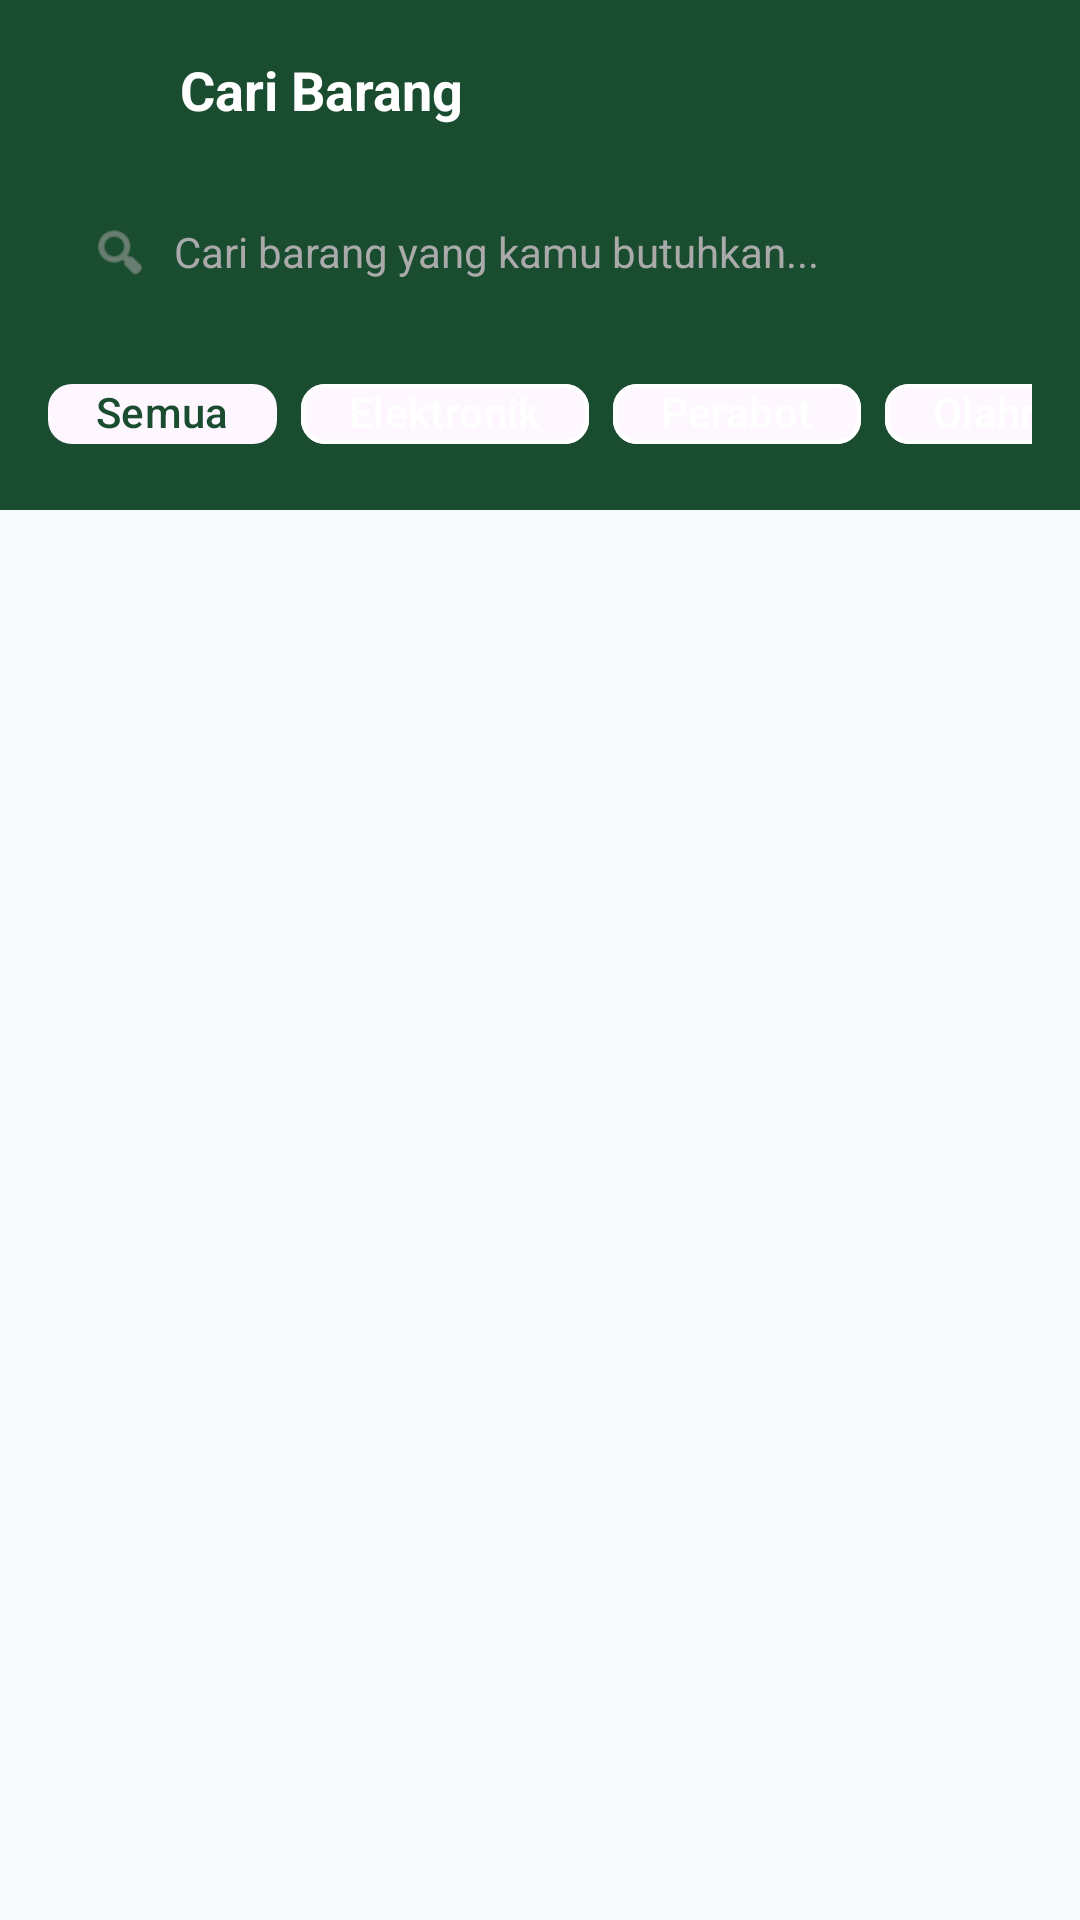

The Android layout XML behind this screen, and the referenced resources:
<!-- AndroidManifest.xml: application theme Theme.PakaiLagi -->
<!-- res/layout/fragment_cari_barang.xml -->
<?xml version="1.0" encoding="utf-8"?>
<LinearLayout
    xmlns:android="http://schemas.android.com/apk/res/android"
    xmlns:app="http://schemas.android.com/apk/res-auto"
    xmlns:tools="http://schemas.android.com/tools"
    android:layout_width="match_parent"
    android:layout_height="match_parent"
    android:orientation="vertical"
    android:background="@color/bg_light_grey"
    tools:ignore="HardcodedText,ContentDescription,SpeakableTextPresentCheck">

    <LinearLayout
        android:id="@+id/cariHeader"
        android:layout_width="match_parent"
        android:layout_height="wrap_content"
        android:background="@color/cari_header"
        android:orientation="vertical"
        android:paddingStart="16dp"
        android:paddingEnd="16dp"
        android:paddingTop="12dp"
        android:paddingBottom="14dp">

        <LinearLayout
            android:layout_width="match_parent"
            android:layout_height="wrap_content"
            android:orientation="horizontal"
            android:gravity="center_vertical"
            android:layout_marginBottom="12dp">

            <ImageButton
                android:id="@+id/btnCariBack"
                android:layout_width="36dp"
                android:layout_height="36dp"
                android:background="?attr/selectableItemBackgroundBorderless"
                android:src="@drawable/ic_arrow_back"
                android:contentDescription="Kembali"/>

            <TextView
                android:layout_width="0dp"
                android:layout_height="wrap_content"
                android:layout_weight="1"
                android:layout_marginStart="8dp"
                android:text="@string/cari_barang_title"
                android:textColor="@color/white"
                android:textSize="18sp"
                android:textStyle="bold"/>
        </LinearLayout>

        <LinearLayout
            android:layout_width="match_parent"
            android:layout_height="48dp"
            android:orientation="horizontal"
            android:background="@drawable/bg_search_bar"
            android:gravity="center_vertical"
            android:paddingStart="14dp"
            android:paddingEnd="14dp">

            <ImageView
                android:layout_width="20dp"
                android:layout_height="20dp"
                android:src="@android:drawable/ic_menu_search"
                app:tint="#9E9E9E"
                android:contentDescription="Cari"/>

            <EditText
                android:id="@+id/etCariSearch"
                android:layout_width="0dp"
                android:layout_height="match_parent"
                android:layout_weight="1"
                android:layout_marginStart="8dp"
                android:background="@null"
                android:hint="@string/cari_barang_hint"
                android:textSize="14sp"
                android:textColorHint="#AAAAAA"
                android:singleLine="true"
                android:imeOptions="actionSearch"
                android:inputType="text"/>
        </LinearLayout>

        <HorizontalScrollView
            android:layout_width="match_parent"
            android:layout_height="wrap_content"
            android:scrollbars="none"
            android:layout_marginTop="12dp">

            <com.google.android.material.chip.ChipGroup
                android:id="@+id/chipGroupCariFilter"
                android:layout_width="wrap_content"
                android:layout_height="wrap_content"
                app:singleSelection="true"
                app:selectionRequired="true">

                <com.google.android.material.chip.Chip
                    android:id="@+id/chipCariSemua"
                    style="@style/Widget.Material3.Chip.Filter"
                    android:layout_width="wrap_content"
                    android:layout_height="36dp"
                    android:text="@string/cari_filter_all"
                    android:checked="true"
                    android:textColor="@color/chip_cari_text_color"
                    app:chipBackgroundColor="@color/chip_cari_bg_color"
                    app:chipStrokeColor="@color/chip_cari_stroke_color"
                    app:chipStrokeWidth="1.5dp"
                    app:chipIconVisible="false"
                    app:checkedIconVisible="false"/>

                <com.google.android.material.chip.Chip
                    android:id="@+id/chipCariElektronik"
                    style="@style/Widget.Material3.Chip.Filter"
                    android:layout_width="wrap_content"
                    android:layout_height="36dp"
                    android:text="@string/cari_filter_elektronik"
                    android:textColor="@color/chip_cari_text_color"
                    app:chipBackgroundColor="@color/chip_cari_bg_color"
                    app:chipStrokeColor="@color/chip_cari_stroke_color"
                    app:chipStrokeWidth="1.5dp"
                    app:chipIconVisible="false"
                    app:checkedIconVisible="false"/>

                <com.google.android.material.chip.Chip
                    android:id="@+id/chipCariPerabot"
                    style="@style/Widget.Material3.Chip.Filter"
                    android:layout_width="wrap_content"
                    android:layout_height="36dp"
                    android:text="@string/cari_filter_perabot"
                    android:textColor="@color/chip_cari_text_color"
                    app:chipBackgroundColor="@color/chip_cari_bg_color"
                    app:chipStrokeColor="@color/chip_cari_stroke_color"
                    app:chipStrokeWidth="1.5dp"
                    app:chipIconVisible="false"
                    app:checkedIconVisible="false"/>

                <com.google.android.material.chip.Chip
                    android:id="@+id/chipCariOlahraga"
                    style="@style/Widget.Material3.Chip.Filter"
                    android:layout_width="wrap_content"
                    android:layout_height="36dp"
                    android:text="@string/cari_filter_olahraga"
                    android:textColor="@color/chip_cari_text_color"
                    app:chipBackgroundColor="@color/chip_cari_bg_color"
                    app:chipStrokeColor="@color/chip_cari_stroke_color"
                    app:chipStrokeWidth="1.5dp"
                    app:chipIconVisible="false"
                    app:checkedIconVisible="false"/>

                <com.google.android.material.chip.Chip
                    android:id="@+id/chipCariBuku"
                    style="@style/Widget.Material3.Chip.Filter"
                    android:layout_width="wrap_content"
                    android:layout_height="36dp"
                    android:text="@string/cari_filter_buku"
                    android:textColor="@color/chip_cari_text_color"
                    app:chipBackgroundColor="@color/chip_cari_bg_color"
                    app:chipStrokeColor="@color/chip_cari_stroke_color"
                    app:chipStrokeWidth="1.5dp"
                    app:chipIconVisible="false"
                    app:checkedIconVisible="false"/>
            </com.google.android.material.chip.ChipGroup>
        </HorizontalScrollView>
    </LinearLayout>

    <androidx.recyclerview.widget.RecyclerView
        android:id="@+id/recyclerCariBarang"
        android:layout_width="match_parent"
        android:layout_height="0dp"
        android:layout_weight="1"
        android:padding="8dp"
        android:clipToPadding="false"
        app:layoutManager="androidx.recyclerview.widget.GridLayoutManager"
        app:spanCount="2"
        tools:listitem="@layout/item_cari_barang" />

</LinearLayout>
<!-- res/layout/item_cari_barang.xml (included above) -->
<?xml version="1.0" encoding="utf-8"?>
<androidx.cardview.widget.CardView xmlns:android="http://schemas.android.com/apk/res/android"
    xmlns:app="http://schemas.android.com/apk/res-auto"
    android:layout_width="match_parent"
    android:layout_height="wrap_content"
    android:layout_margin="8dp"
    app:cardCornerRadius="12dp"
    app:cardElevation="2dp"
    app:cardBackgroundColor="#FFFFFF">

    <LinearLayout
        android:layout_width="match_parent"
        android:layout_height="wrap_content"
        android:orientation="vertical">

        <ImageView
            android:id="@+id/ivItemImage"
            android:layout_width="match_parent"
            android:layout_height="120dp"
            android:scaleType="centerCrop"
            android:background="#E5E7EB" />

        <LinearLayout
            android:layout_width="match_parent"
            android:layout_height="wrap_content"
            android:orientation="vertical"
            android:padding="12dp">

            <TextView
                android:id="@+id/tvItemTitle"
                android:layout_width="match_parent"
                android:layout_height="wrap_content"
                android:text="Nama Barang"
                android:textColor="#212529"
                android:textSize="14sp"
                android:textStyle="bold"
                android:maxLines="2"
                android:ellipsize="end" />

            <RelativeLayout
                android:layout_width="match_parent"
                android:layout_height="wrap_content"
                android:layout_marginTop="8dp">

                <TextView
                    android:id="@+id/tvItemLocation"
                    android:layout_width="wrap_content"
                    android:layout_height="wrap_content"
                    android:layout_centerVertical="true"
                    android:layout_alignParentStart="true"
                    android:layout_toStartOf="@+id/tvItemStatus"
                    android:text="Lokasi"
                    android:textColor="#6C757D"
                    android:textSize="11sp"
                    android:maxLines="1"
                    android:ellipsize="end" />

                <TextView
                    android:id="@+id/tvItemStatus"
                    android:layout_width="wrap_content"
                    android:layout_height="wrap_content"
                    android:layout_alignParentEnd="true"
                    android:layout_centerVertical="true"
                    android:background="@drawable/bg_chip_green_solid"
                    android:paddingHorizontal="8dp"
                    android:paddingVertical="4dp"
                    android:text="Tersedia"
                    android:textColor="#FFFFFF"
                    android:textSize="9sp"
                    android:textStyle="bold" />
            </RelativeLayout>
        </LinearLayout>
    </LinearLayout>
</androidx.cardview.widget.CardView>
<!-- resources referenced by this layout -->
<resources>
  <color name="bg_light_grey">#F8F9FA</color>
  <color name="cari_header">#1A4D30</color>
  <color name="white">#FFFFFFFF</color>
  <!-- drawable bg_chip_green_solid (drawable) -->
  <?xml version="1.0" encoding="utf-8"?>
  <shape xmlns:android="http://schemas.android.com/apk/res/android">
      <solid android:color="#1A7B42" />
      <corners android:radius="20dp" />
  </shape>
  <string name="cari_barang_hint">Cari barang yang kamu butuhkan...</string>
  <string name="cari_barang_title">Cari Barang</string>
  <string name="cari_filter_all">Semua</string>
  <string name="cari_filter_buku">Buku</string>
  <string name="cari_filter_elektronik">Elektronik</string>
  <string name="cari_filter_olahraga">Olahraga</string>
  <string name="cari_filter_perabot">Perabot</string>
  <style name="Theme.PakaiLagi" parent="Theme.Material3.DayNight.NoActionBar">
          
          <item name="colorPrimary">#0D9488</item>
          <item name="colorSecondary">#059669</item>
          <item name="android:statusBarColor">#0D9488</item>
      </style>
</resources>
